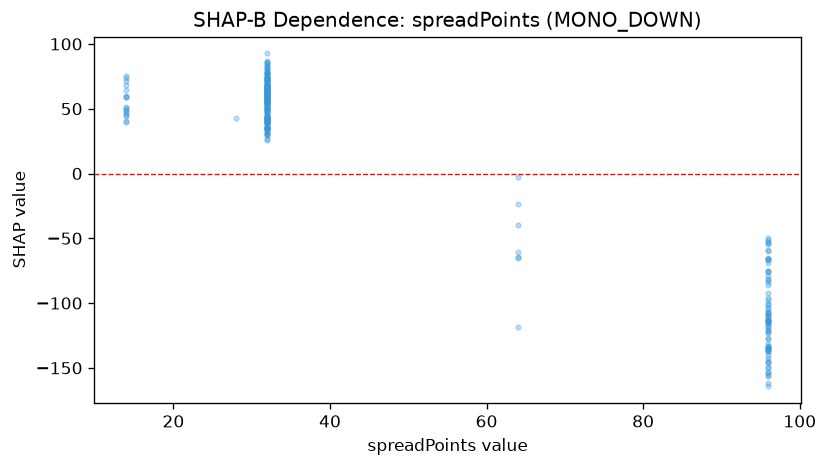

Data behind this chart, as committed beside it:
feature_value, shap_value
14.0, 44.08
14.0, 44.84
14.0, 48.47
32.0, 57.8
14.0, 75.25
32.0, 53.76
32.0, 54.89
64.0, -64.47
14.0, 40.5
64.0, -60.23
32.0, 59.39
14.0, 58.84
32.0, 54
64.0, -23.37
14.0, 60
32.0, 61.1
32.0, 43.81
64.0, -65.34
14.0, 50.25
96.0, -107.1
32.0, 55.56
96.0, -85.7
96.0, -113.3
14.0, 59.05
32.0, 55.93
32.0, 76.66
14.0, 73.8
96.0, -79.47
96.0, -66.13
32.0, 58.52
96.0, -82.08
32.0, 56.84
32.0, 41.55
32.0, 71.56
32.0, 29.7
14.0, 64.81
32.0, 62.48
14.0, 48.93
14.0, 51.07
32.0, 72.35
32.0, 51.64
32.0, 57.92
32.0, 43.14
14.0, 46.84
32.0, 54.89
32.0, 74.53
32.0, 64.31
32.0, 56.83
96.0, -114.9
32.0, 61.39
32.0, 58.18
32.0, 52.7
32.0, 40.4
32.0, 44.45
32.0, 25.57
64.0, -39.73
32.0, 59.11
32.0, 57.62
96.0, -65.05
32.0, 71.42
... 210 more rows
